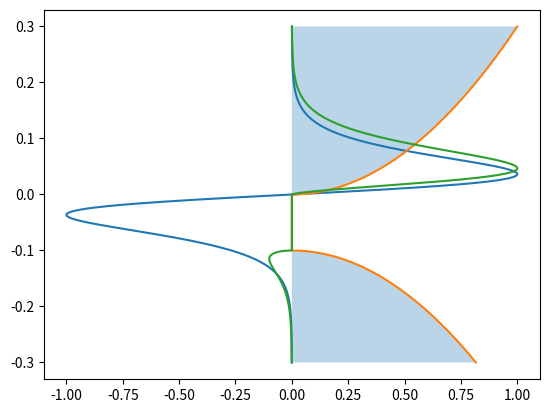

The script that saved this image:
from numpy import linspace, exp, sqrt, zeros_like
from scipy.constants import Boltzmann as kB, elementary_charge as e
import matplotlib.pyplot as plt

"""Refer energy to the conduction band bottom"""
E = linspace(-300e-3, 300e-3, 1000)
Eg = 0.1
T1 = 300
T2 = 250
mu1 = 0
mu2 = 0
U1 = 0
U2 = 0


def FD(E, mu, U, T):
    return 1 / (1 + exp((E - (mu - U)) / (kB * T / e)))


def D3D(E, Eg):
    D = zeros_like(E)
    D[E <= -Eg] = sqrt(-(E[E <= -Eg] + Eg))
    D[E >= 0] = sqrt(E[E >= 0])
    return D


def DGr(E):
    D = zeros_like(E)
    D[E <= 0] = E[E <= 0]
    D[E >= 0] = E[E >= 0]
    return D


f1 = FD(E, mu1, U1, T1)
# plt.plot(f1/max(f1), E)
f2 = FD(E, mu2, U2, T2)
# plt.plot(f2/max(f2), E)
df = FD(E, mu1, U1, T1) - FD(E, mu2, U2, T2)
plt.plot(df/max(df), E)
dos = D3D(E, Eg)
plt.plot(dos/max(dos), E)
plt.fill_betweenx(E, dos/max(dos), 0, alpha=0.3)
p = dos * df
plt.plot(p/max(p), E)
plt.show()

